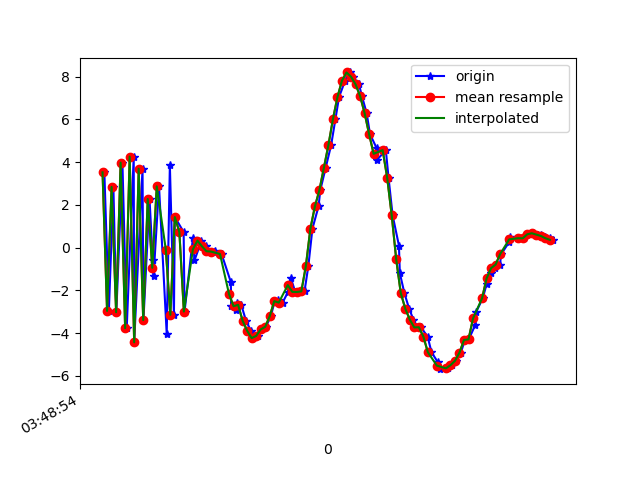

Source data for this figure (header and first rows):
1618804134108, 1499817941327768, 3.5235274, 0.87663937, 8.127712
1618804134128, 1499817960558538, -2.96, -0.4161, -6.731
1618804134148, 1499817979789308, 2.843, 0.9569, 8.926
1618804134161, 1499817999020078, -3.021, -0.4307, -6.434
1618804134188, 1499818018250848, 3.977, 1.085, 7.97
1618804134207, 1499818037481618, -3.768, -0.4947, -5.528
1618804134238, 1499818056712388, 4.261, 0.9603, 5.204
1618804134240, 1499818075943158, -4.427, -0.4936, -0.6021
1618804134277, 1499818095173928, 3.691, 1.032, 0.3528
1618804134281, 1499818114404698, -3.388, -0.05494, 5.562
1618804134308, 1499818133635468, 2.276, 0.5157, -5.501
1618804134322, 1499818152866238, -0.5668, 0.3598, 10.41
1618804134326, 1499818172097008, -1.316, -0.147, -7.642
1618804134350, 1499818191327778, 2.868, 0.9888, 9.174
1618804134384, 1499818210558548, -4.027, -0.3217, -2.236
1618804134398, 1499818229789318, 3.848, 0.9229, 1.131
1618804134416, 1499818249020088, -3.14, -0.2981, 6.881
1618804134420, 1499818268250858, 1.432, 0.2737, -6.274
1618804134459, 1499818287481628, 0.7323, 0.5137, 10.89
1618804134463, 1499818306712398, -2.988, -0.4066, -5.814
1618804134500, 1499818325943168, 0.4435, 0.4752, -2.226
1618804134507, 1499818345173938, -0.5941, 0.3228, 0.7798
1618804134538, 1499818364404708, 0.3304, 0.2686, 2.59
1618804134559, 1499818383635478, 0.0639, 0.3808, 2.244
1618804134562, 1499818402866248, -0.1677, 0.3206, 2.267
1618804134594, 1499818422097018, -0.1933, 0.4804, 1.388
1618804134598, 1499818441327788, -0.1725, 0.6648, 2.147
1618804134627, 1499818460558558, -0.2986, 0.8705, 2.335
1618804134668, 1499818479789328, -1.611, 1.062, 2.815
1618804134669, 1499818499020098, -2.739, 1.708, 2.717
1618804134692, 1499818518250868, -2.911, 2.266, 2.515
1618804134695, 1499818537481638, -2.571, 2.889, 2.192
1618804134714, 1499818556712408, -2.671, 3.353, 1.574
1618804134735, 1499818575943178, -3.419, 3.467, 0.8711
1618804134757, 1499818595173948, -3.886, 3.641, 0.3297
1618804134761, 1499818614404718, -4.231, 3.987, 0.2171
1618804134787, 1499818633635488, -4.127, 3.919, 0.05469
1618804134804, 1499818652866258, -3.825, 2.998, 1.049
1618804134823, 1499818672097028, -3.703, 1.629, 1.584
1618804134845, 1499818691327798, -3.209, 1.349, 0.825
1618804134861, 1499818710558568, -2.536, 1.261, -0.0881
1618804134876, 1499818729789338, -2.468, 0.5034, 1.208
1618804134897, 1499818749020108, -2.57, -0.6054, 2.02
1618804134920, 1499818768250878, -2.092, -1.974, 1.35
1618804134933, 1499818787481648, -1.411, -3.22, 0.1068
1618804134953, 1499818806712418, -2.067, -4.077, -0.06428
1618804134972, 1499818825943188, -2.073, -5.97, 0.4391
1618804134994, 1499818845173958, -2.044, -7.971, 1.938
1618804135011, 1499818864404728, -0.8585, -9.205, 1.627
1618804135029, 1499818883635498, 0.8887, -9.597, 0.5881
1618804135056, 1499818902866268, 1.926, -9.176, 0.2978
1618804135064, 1499818922097038, 2.695, -8.504, 0.516
1618804135088, 1499818941327808, 3.747, -7.954, 0.796
1618804135112, 1499818960558578, 4.807, -7.817, 1.484
1618804135131, 1499818979789348, 6.02, -7.279, 1.311
1618804135147, 1499818999020118, 7.051, -6.573, 0.8129
1618804135174, 1499819018250888, 7.817, -5.949, 0.2965
1618804135196, 1499819037481658, 8.196, -5.291, 0.2368
1618804135208, 1499819056712428, 7.994, -4.828, 0.4518
1618804135235, 1499819075943198, 7.64, -4.634, 0.211
1618804135248, 1499819095173968, 7.096, -4.337, -0.4765
... 44 more rows
